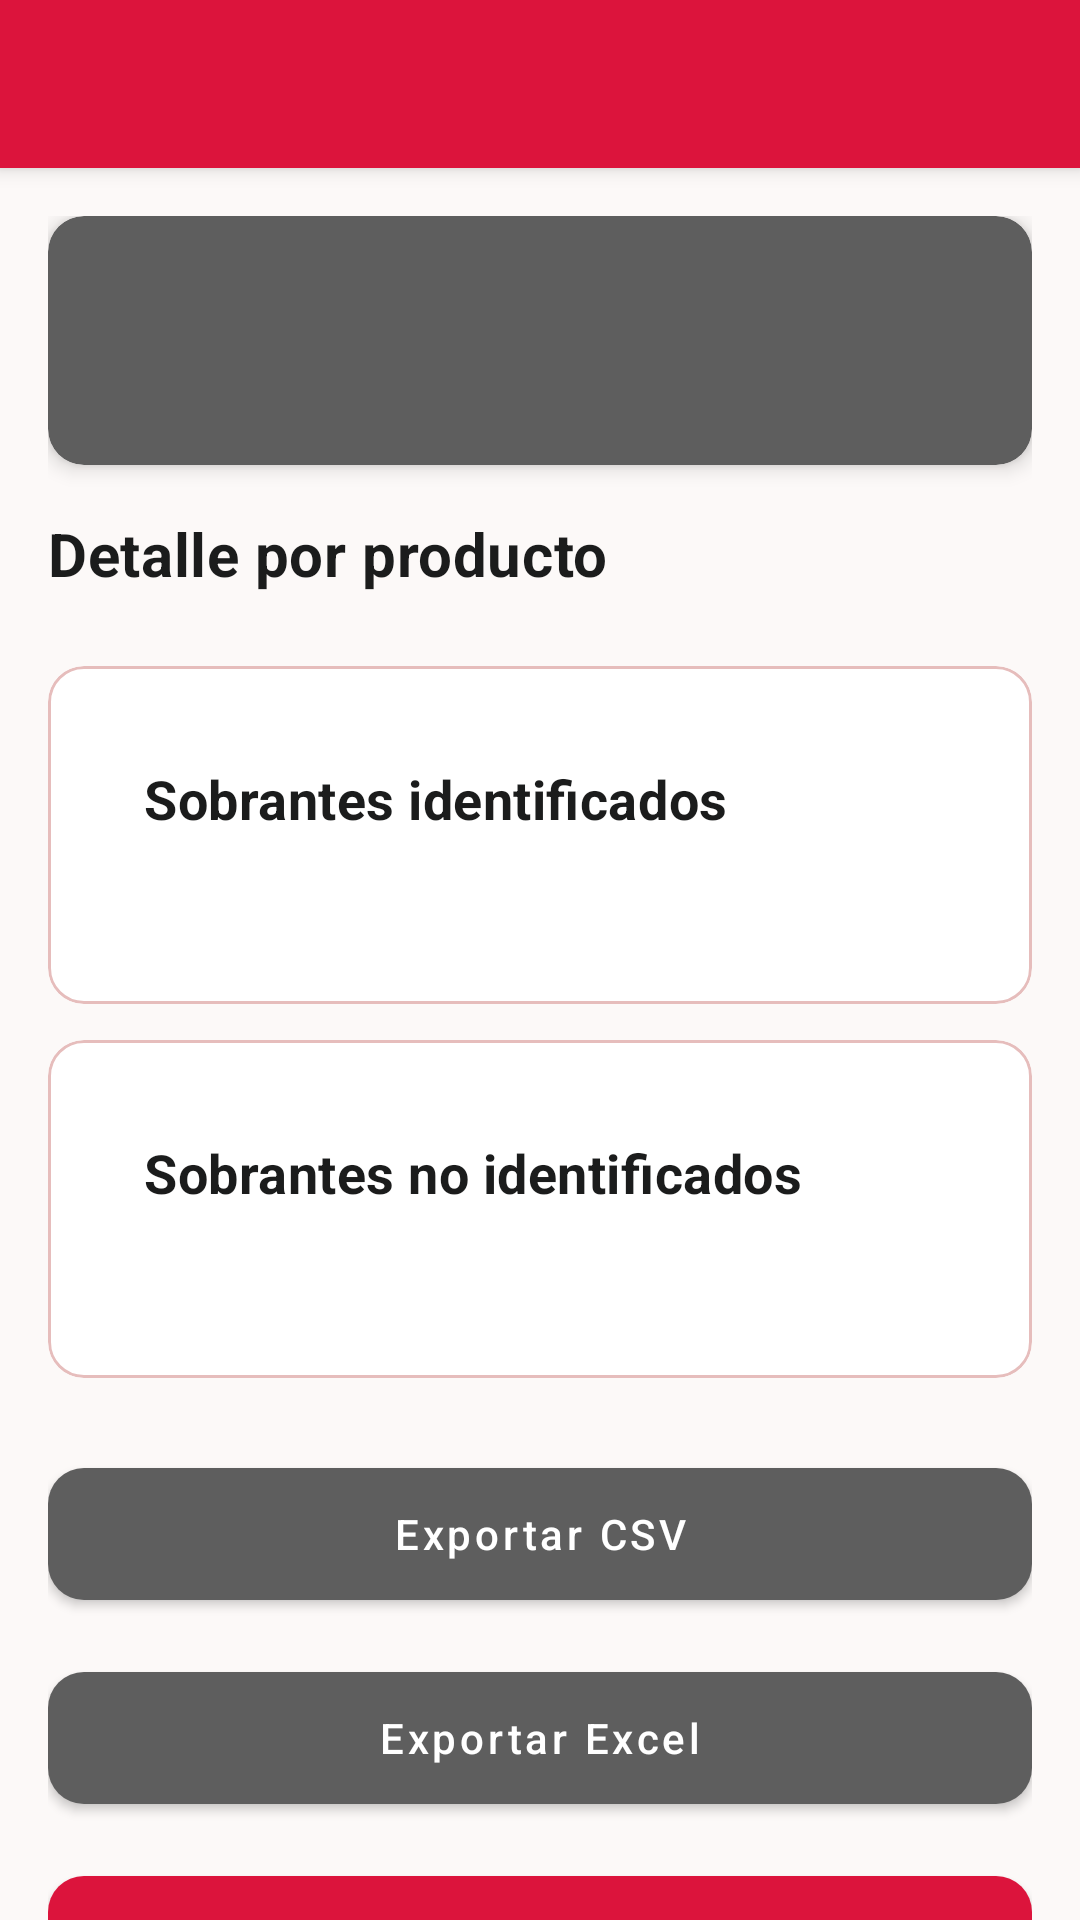

Layout XML and referenced resources for this Android screen:
<!-- AndroidManifest.xml: activity theme Theme.DoHealthHandheld.Esferica -->
<!-- res/layout/activity_esferica_results.xml -->
<?xml version="1.0" encoding="utf-8"?>
<androidx.coordinatorlayout.widget.CoordinatorLayout xmlns:android="http://schemas.android.com/apk/res/android"
    xmlns:app="http://schemas.android.com/apk/res-auto"
    android:layout_width="match_parent"
    android:layout_height="match_parent"
    android:background="@color/background_light">

    <com.google.android.material.appbar.AppBarLayout
        android:layout_width="match_parent"
        android:layout_height="wrap_content"
        android:theme="@style/Theme.DoHealthHandheld.AppBarOverlay">

        <androidx.appcompat.widget.Toolbar
            android:id="@+id/toolbar"
            style="@style/Widget.DoHealth.Toolbar"
            android:layout_width="match_parent"
            android:layout_height="?attr/actionBarSize"
            app:navigationIcon="@drawable/ic_arrow_back"
            app:popupTheme="@style/Theme.DoHealthHandheld.PopupOverlay" />
    </com.google.android.material.appbar.AppBarLayout>

    <androidx.core.widget.NestedScrollView
        android:layout_width="match_parent"
        android:layout_height="match_parent"
        app:layout_behavior="@string/appbar_scrolling_view_behavior">

        <LinearLayout
            android:layout_width="match_parent"
            android:layout_height="wrap_content"
            android:orientation="vertical"
            android:padding="@dimen/margin_medium">

            <com.google.android.material.card.MaterialCardView
                style="@style/Widget.DoHealth.Card.Module"
                android:layout_width="match_parent"
                android:layout_height="wrap_content"
                android:layout_marginBottom="@dimen/margin_medium">

                <LinearLayout
                    android:layout_width="match_parent"
                    android:layout_height="wrap_content"
                    android:orientation="horizontal"
                    android:padding="@dimen/padding_medium"
                    android:weightSum="5">

                    <TextView
                        android:id="@+id/summaryExpected"
                        android:layout_width="0dp"
                        android:layout_height="wrap_content"
                        android:layout_weight="1"
                        android:gravity="center"
                        android:textAppearance="@style/TextAppearance.DoHealth.CardSubtitle"
                        android:textColor="@color/white" />

                    <TextView
                        android:id="@+id/summaryRead"
                        android:layout_width="0dp"
                        android:layout_height="wrap_content"
                        android:layout_weight="1"
                        android:gravity="center"
                        android:textAppearance="@style/TextAppearance.DoHealth.CardSubtitle"
                        android:textColor="@color/white" />

                    <TextView
                        android:id="@+id/summaryMatch"
                        android:layout_width="0dp"
                        android:layout_height="wrap_content"
                        android:layout_weight="1"
                        android:gravity="center"
                        android:textAppearance="@style/TextAppearance.DoHealth.CardSubtitle"
                        android:textColor="@color/white" />

                    <TextView
                        android:id="@+id/summaryMissing"
                        android:layout_width="0dp"
                        android:layout_height="wrap_content"
                        android:layout_weight="1"
                        android:gravity="center"
                        android:textAppearance="@style/TextAppearance.DoHealth.CardSubtitle"
                        android:textColor="@color/white" />

                    <TextView
                        android:id="@+id/summaryExtra"
                        android:layout_width="0dp"
                        android:layout_height="wrap_content"
                        android:layout_weight="1"
                        android:gravity="center"
                        android:textAppearance="@style/TextAppearance.DoHealth.CardSubtitle"
                        android:textColor="@color/white" />
                </LinearLayout>
            </com.google.android.material.card.MaterialCardView>

            <TextView
                android:layout_width="match_parent"
                android:layout_height="wrap_content"
                android:layout_marginBottom="@dimen/margin_small"
                android:text="@string/esferica_results_products_section"
                android:textAppearance="@style/TextAppearance.DoHealth.SectionTitle" />

            <androidx.recyclerview.widget.RecyclerView
                android:id="@+id/productsRecycler"
                android:layout_width="match_parent"
                android:layout_height="wrap_content"
                android:nestedScrollingEnabled="false" />

            <com.google.android.material.card.MaterialCardView
                style="@style/Widget.DoHealth.Card.ListItem"
                android:layout_width="match_parent"
                android:layout_height="wrap_content"
                android:layout_marginTop="@dimen/margin_medium">

                <LinearLayout
                    android:layout_width="match_parent"
                    android:layout_height="wrap_content"
                    android:orientation="vertical"
                    android:padding="@dimen/padding_medium">

                    <TextView
                        android:layout_width="match_parent"
                        android:layout_height="wrap_content"
                        android:text="@string/esferica_surplus_identified"
                        android:textAppearance="@style/TextAppearance.DoHealth.SectionTitle"
                        android:textSize="@dimen/text_size_title" />

                    <TextView
                        android:id="@+id/identifiedExtrasText"
                        android:layout_width="match_parent"
                        android:layout_height="wrap_content"
                        android:layout_marginTop="@dimen/margin_small"
                        android:textAppearance="@style/TextAppearance.DoHealth.BodySecondary"
                        android:textIsSelectable="true" />
                </LinearLayout>
            </com.google.android.material.card.MaterialCardView>

            <com.google.android.material.card.MaterialCardView
                style="@style/Widget.DoHealth.Card.ListItem"
                android:layout_width="match_parent"
                android:layout_height="wrap_content"
                android:layout_marginTop="@dimen/gutter">

                <LinearLayout
                    android:layout_width="match_parent"
                    android:layout_height="wrap_content"
                    android:orientation="vertical"
                    android:padding="@dimen/padding_medium">

                    <TextView
                        android:layout_width="match_parent"
                        android:layout_height="wrap_content"
                        android:text="@string/esferica_unknown_rfids"
                        android:textAppearance="@style/TextAppearance.DoHealth.SectionTitle"
                        android:textSize="@dimen/text_size_title" />

                    <TextView
                        android:id="@+id/unknownRfidsText"
                        android:layout_width="match_parent"
                        android:layout_height="wrap_content"
                        android:layout_marginTop="@dimen/margin_small"
                        android:fontFamily="monospace"
                        android:textAppearance="@style/TextAppearance.DoHealth.BodySecondary"
                        android:textIsSelectable="true" />
                </LinearLayout>
            </com.google.android.material.card.MaterialCardView>

            <com.google.android.material.button.MaterialButton
                android:id="@+id/exportCsvButton"
                style="@style/Widget.DoHealth.Button.Secondary"
                android:layout_width="match_parent"
                android:layout_height="@dimen/button_height"
                android:layout_marginTop="@dimen/margin_large"
                android:text="@string/esferica_export_csv" />

            <com.google.android.material.button.MaterialButton
                android:id="@+id/exportXlsxButton"
                style="@style/Widget.DoHealth.Button.Secondary"
                android:layout_width="match_parent"
                android:layout_height="@dimen/button_height"
                android:layout_marginTop="@dimen/gutter"
                android:text="@string/esferica_export_xlsx" />

            <com.google.android.material.button.MaterialButton
                android:id="@+id/backMenuButton"
                style="@style/Widget.DoHealth.Button.Primary"
                android:layout_width="match_parent"
                android:layout_height="@dimen/button_height"
                android:layout_marginTop="@dimen/gutter"
                android:layout_marginBottom="@dimen/margin_medium"
                android:text="@string/esferica_back_home" />
        </LinearLayout>
    </androidx.core.widget.NestedScrollView>
</androidx.coordinatorlayout.widget.CoordinatorLayout>
<!-- resources referenced by this layout -->
<resources>
  <color name="background_light">#FCF9F8</color>
  <color name="white">#FFFFFF</color>
  <dimen name="button_height">56dp</dimen>
  <dimen name="gutter">12dp</dimen>
  <dimen name="margin_large">24dp</dimen>
  <dimen name="margin_medium">16dp</dimen>
  <dimen name="margin_small">8dp</dimen>
  <dimen name="padding_medium">16dp</dimen>
  <dimen name="text_size_title">18sp</dimen>
  <string name="esferica_back_home">Al menú</string>
  <string name="esferica_export_csv">Exportar CSV</string>
  <string name="esferica_export_xlsx">Exportar Excel</string>
  <string name="esferica_results_products_section">Detalle por producto</string>
  <string name="esferica_surplus_identified">Sobrantes identificados</string>
  <string name="esferica_unknown_rfids">Sobrantes no identificados</string>
  <style name="TextAppearance.DoHealth.BodySecondary" parent="TextAppearance.MaterialComponents.Body2">
          <item name="android:textSize">@dimen/text_size_small</item>
          <item name="android:textColor">@color/text_secondary</item>
      </style>
  <style name="TextAppearance.DoHealth.CardSubtitle" parent="TextAppearance.MaterialComponents.Body2">
          <item name="android:textSize">@dimen/text_size_medium</item>
          <item name="android:textColor">@color/text_on_secondary_muted</item>
      </style>
  <style name="TextAppearance.DoHealth.SectionTitle" parent="TextAppearance.MaterialComponents.Subtitle1">
          <item name="android:textSize">@dimen/text_size_headline</item>
          <item name="android:textStyle">bold</item>
          <item name="android:textColor">@color/text_primary</item>
      </style>
  <style name="Theme.DoHealthHandheld.AppBarOverlay" parent="ThemeOverlay.AppCompat.Dark.ActionBar">
          <item name="popupMenuStyle">@style/Widget.DoHealth.PopupMenu</item>
          <item name="colorControlNormal">@color/white</item>
      </style>
  <style name="Widget.DoHealth.Card.ListItem" parent="Widget.DoHealth.Card">
          <item name="cardBackgroundColor">@color/background_white</item>
          <item name="strokeColor">@color/outline_variant</item>
          <item name="strokeWidth">1dp</item>
          <item name="cardElevation">0dp</item>
      </style>
  <style name="Theme.DoHealthHandheld.Esferica" parent="Theme.DoHealthHandheld" />
  <dimen name="text_size_small">12sp</dimen>
  <color name="text_secondary">#5C3F3F</color>
  <dimen name="text_size_medium">14sp</dimen>
  <color name="text_on_secondary_muted">#CCFFFFFF</color>
  <dimen name="text_size_headline">20sp</dimen>
  <color name="text_primary">#1B1C1C</color>
  <style name="Widget.DoHealth.PopupMenu" parent="Widget.MaterialComponents.PopupMenu">
          <item name="android:popupBackground">@drawable/popup_menu_bg</item>
      </style>
  <color name="menu_popup_text_secondary">#B3FFFFFF</color>
  <color name="menu_popup_surface">#2C2C2C</color>
  <color name="primary_red">#DC143C</color>
  <dimen name="card_corner_radius">12dp</dimen>
  <color name="primary_gray">#5E5E5E</color>
  <style name="Widget.DoHealth.Card" parent="Widget.MaterialComponents.CardView">
          <item name="cardCornerRadius">@dimen/card_corner_radius</item>
          <item name="cardElevation">@dimen/card_elevation</item>
          <item name="contentPadding">@dimen/padding_medium</item>
      </style>
  <color name="background_white">#FFFFFF</color>
  <color name="outline_variant">#E6BDBC</color>
  <color name="primary_red_light">#FF5252</color>
  <dimen name="card_elevation">4dp</dimen>
  <color name="primary_red_dark">#B1002C</color>
  <color name="color_background_floating_dark">#2E2F33</color>
  <style name="ShapeAppearance.DoHealth.Small" parent="ShapeAppearance.MaterialComponents.SmallComponent">
          <item name="cornerSize">8dp</item>
      </style>
  <style name="ShapeAppearance.DoHealth.Medium" parent="ShapeAppearance.MaterialComponents.MediumComponent">
          <item name="cornerSize">@dimen/card_corner_radius</item>
      </style>
</resources>
